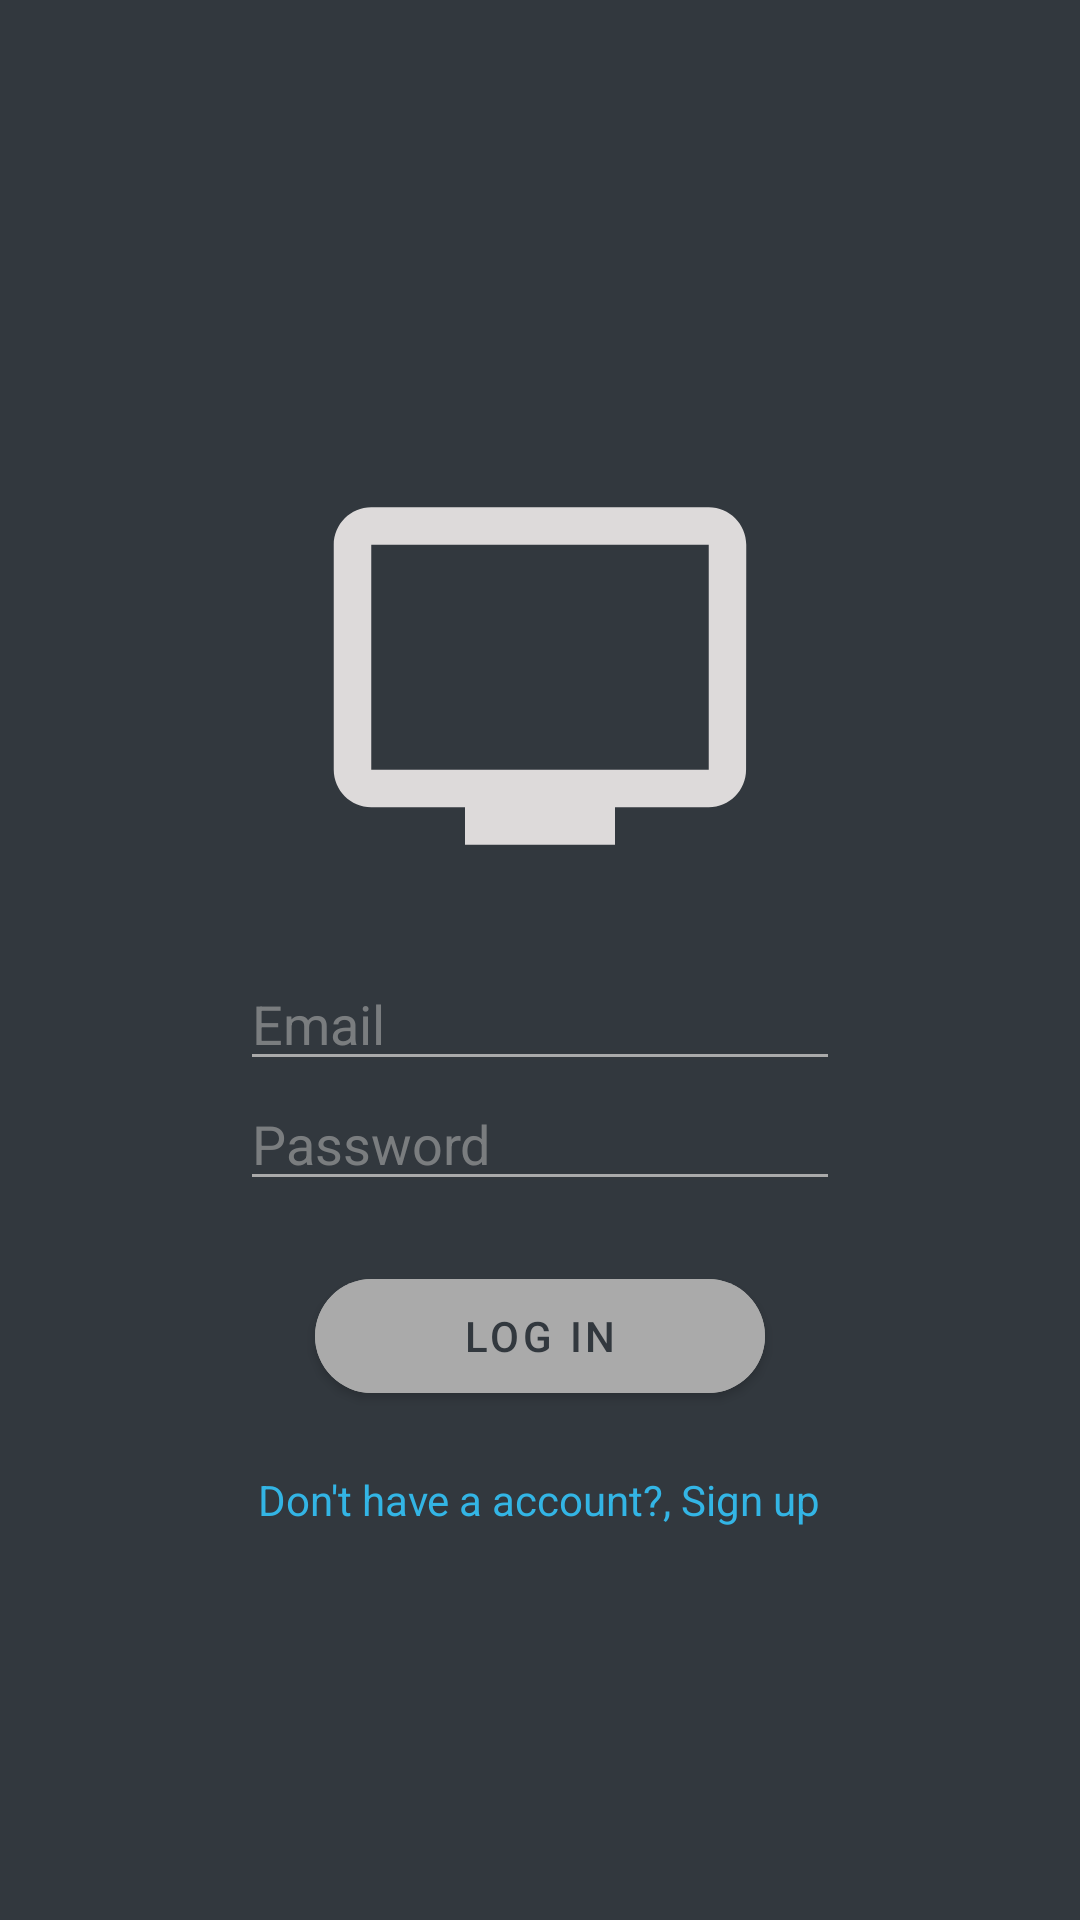

This screen was rendered from an Android layout file. Write that file and the resources it references.
<!-- AndroidManifest.xml: application theme Theme.MediaMania -->
<!-- res/layout/login_fragment.xml -->
<?xml version="1.0" encoding="utf-8"?>
<LinearLayout xmlns:android="http://schemas.android.com/apk/res/android"
    android:layout_width="match_parent"
    android:layout_height="match_parent"
    xmlns:app="http://schemas.android.com/apk/res-auto"
    android:orientation="vertical"
    android:background="@color/toolbar_black"
    android:gravity="center">

    <ImageView
        android:layout_width="150sp"
        android:layout_height="150sp"
        android:src="@drawable/tv_icon"
        android:layout_marginVertical="20sp"
        android:contentDescription="@string/login_icon_content" />

    <EditText
        android:layout_width="200sp"
        android:layout_height="40sp"
        android:hint="@string/email_login_hint"
        android:textColor="@color/toolbar_white"
        android:textColorHint="@color/faded_dark_grey"
        android:maxLines="1"
        android:inputType="textEmailAddress"
        android:backgroundTint="@android:color/darker_gray"
        android:id="@+id/login_fragment_email_input"/>

    <EditText
        android:layout_width="200sp"
        android:layout_height="40sp"
        android:hint="@string/password_login_hint"
        android:textColor="@color/toolbar_white"
        android:textColorHint="@color/faded_dark_grey"
        android:maxLines="1"
        android:inputType="textPassword"
        android:backgroundTint="@android:color/darker_gray"
        android:id="@+id/login_fragment_password_input"/>

    <com.google.android.material.button.MaterialButton
        android:layout_width="150sp"
        android:layout_height="50sp"
        android:backgroundTint="@android:color/darker_gray"
        android:layout_marginVertical="20sp"
        app:cornerRadius="45sp"
        android:text="@string/log_in_btn"
        android:textColor="@color/toolbar_black"
        android:id="@+id/login_fragment_submit_button"/>

    <TextView
        android:layout_width="wrap_content"
        android:layout_height="wrap_content"
        android:gravity="center"
        android:text="@string/sign_up_link"
        android:textColor="@android:color/holo_blue_light"
        android:id="@+id/login_fragment_signup_link_text"/>

</LinearLayout>
<!-- resources referenced by this layout -->
<resources>
  <color name="faded_dark_grey">#9AAAAAAA</color>
  <color name="toolbar_black">#32383E</color>
  <color name="toolbar_white">#DDDADA</color>
  <!-- drawable tv_icon (drawable) -->
  <vector android:height="24dp" android:tint="@color/toolbar_white"
      android:viewportHeight="24" android:viewportWidth="24"
      android:width="24dp" xmlns:android="http://schemas.android.com/apk/res/android">
      <path android:fillColor="@android:color/white" android:pathData="M21,3L3,3c-1.1,0 -2,0.9 -2,2v12c0,1.1 0.9,2 2,2h5v2h8v-2h5c1.1,0 1.99,-0.9 1.99,-2L23,5c0,-1.1 -0.9,-2 -2,-2zM21,17L3,17L3,5h18v12z"/>
  </vector>
  <string name="email_login_hint">Email</string>
  <string name="log_in_btn">Log In</string>
  <string name="login_icon_content">App icon</string>
  <string name="password_login_hint">Password</string>
  <string name="sign_up_link">Don\'t have a account?, Sign up</string>
  <style name="Theme.MediaMania" parent="Theme.MaterialComponents.DayNight.NoActionBar">
          
          <item name="colorPrimary">@color/toolbar_white</item>
          <item name="colorPrimaryVariant">@color/toolbar_black</item>
          <item name="colorOnPrimary">@color/toolbar_white</item>
          
          <item name="colorSecondary">@color/toolbar_white</item>
          <item name="colorSecondaryVariant">@color/toolbar_black</item>
          <item name="colorOnSecondary">@color/toolbar_white</item>
          
          <item name="android:statusBarColor">?attr/colorPrimaryVariant</item>
          
          <item name="android:itemBackground">@drawable/item_background</item>
          <item name="android:textColor">@android:color/darker_gray</item>
      </style>
  <!-- drawable item_background (drawable) -->
  <?xml version="1.0" encoding="utf-8"?>
  <shape android:shape="rectangle" xmlns:android="http://schemas.android.com/apk/res/android">
      <solid android:color="@color/toolbar_black"/>
  </shape>
</resources>
